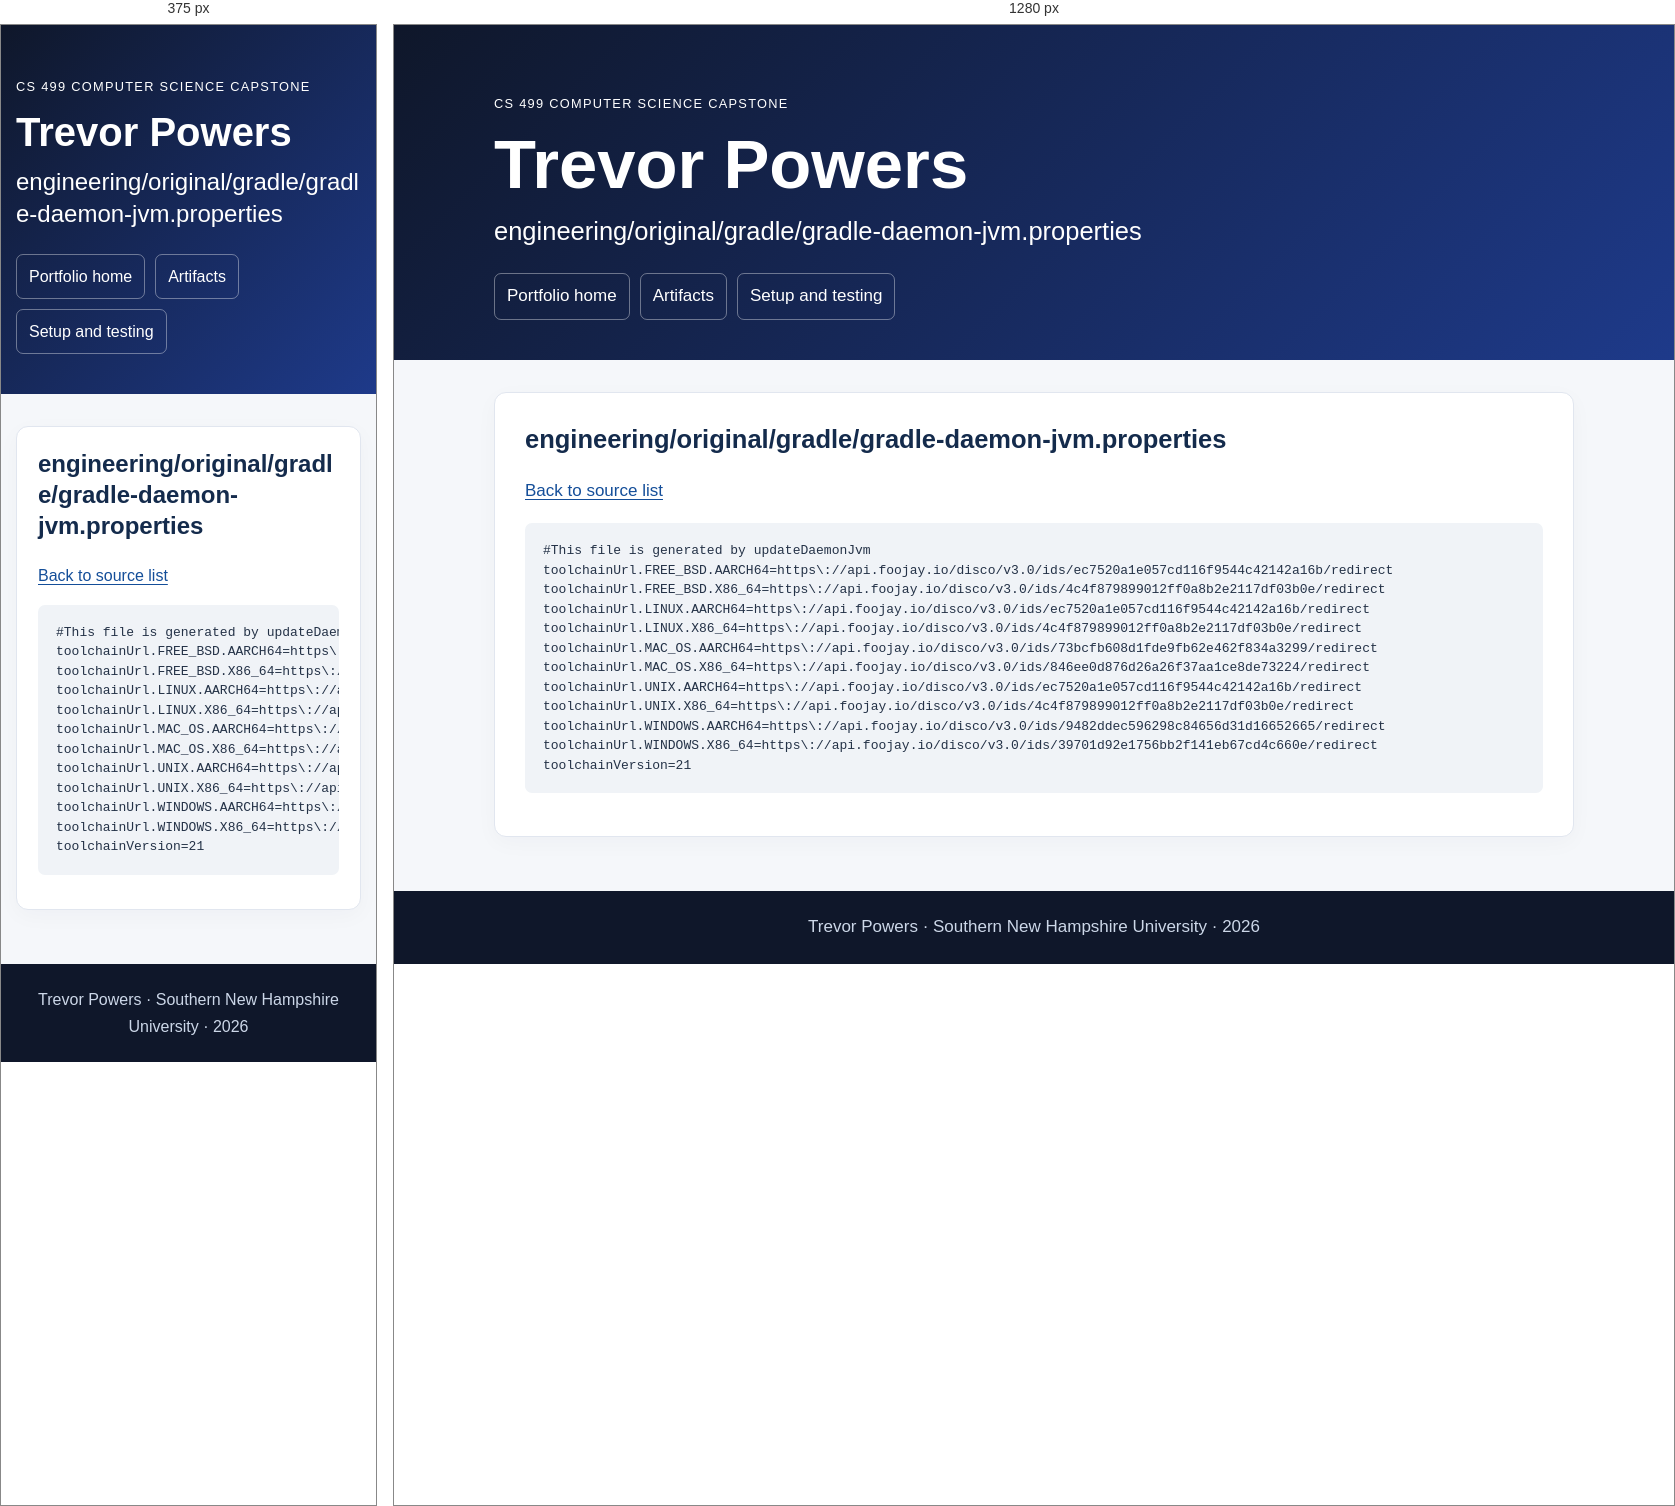
Rendered at 375 px and 1280 px, left to right.

<!-- file: engineering__original__gradle__gradle-daemon-jvm.properties.html -->
<!doctype html><html lang="en"><head><meta charset="utf-8"><meta name="viewport" content="width=device-width,initial-scale=1"><title>engineering/original/gradle/gradle-daemon-jvm.properties | Trevor Powers</title><meta name="description" content="Trevor Powers CS 499 computer science portfolio with original and enhanced code, narratives, and code review."><link rel="stylesheet" href="../style.css?v=final20261016"></head><body><a class="skip" href="#main">Skip to content</a><header class="hero"><div class="container"><p class="eyebrow">CS 499 Computer Science Capstone</p><h1>Trevor Powers</h1><h2>engineering/original/gradle/gradle-daemon-jvm.properties</h2><nav aria-label="Main navigation"><a href="../index.html">Portfolio home</a><a href="../index.html#artifacts">Artifacts</a><a href="../setup.html">Setup and testing</a></nav></div></header><main id="main" class="container"><section class="card"><h2>engineering/original/gradle/gradle-daemon-jvm.properties</h2><p><a href="../engineering_code.html">Back to source list</a></p><pre><code>#This file is generated by updateDaemonJvm
toolchainUrl.FREE_BSD.AARCH64=https\://api.foojay.io/disco/v3.0/ids/ec7520a1e057cd116f9544c42142a16b/redirect
toolchainUrl.FREE_BSD.X86_64=https\://api.foojay.io/disco/v3.0/ids/4c4f879899012ff0a8b2e2117df03b0e/redirect
toolchainUrl.LINUX.AARCH64=https\://api.foojay.io/disco/v3.0/ids/ec7520a1e057cd116f9544c42142a16b/redirect
toolchainUrl.LINUX.X86_64=https\://api.foojay.io/disco/v3.0/ids/4c4f879899012ff0a8b2e2117df03b0e/redirect
toolchainUrl.MAC_OS.AARCH64=https\://api.foojay.io/disco/v3.0/ids/73bcfb608d1fde9fb62e462f834a3299/redirect
toolchainUrl.MAC_OS.X86_64=https\://api.foojay.io/disco/v3.0/ids/846ee0d876d26a26f37aa1ce8de73224/redirect
toolchainUrl.UNIX.AARCH64=https\://api.foojay.io/disco/v3.0/ids/ec7520a1e057cd116f9544c42142a16b/redirect
toolchainUrl.UNIX.X86_64=https\://api.foojay.io/disco/v3.0/ids/4c4f879899012ff0a8b2e2117df03b0e/redirect
toolchainUrl.WINDOWS.AARCH64=https\://api.foojay.io/disco/v3.0/ids/9482ddec596298c84656d31d16652665/redirect
toolchainUrl.WINDOWS.X86_64=https\://api.foojay.io/disco/v3.0/ids/39701d92e1756bb2f141eb67cd4c660e/redirect
toolchainVersion=21
</code></pre></section></main><footer>Trevor Powers · Southern New Hampshire University · 2026</footer></body></html>

/* @media block from style.css */
@media(max-width:640px){.hero{padding-top:38px}.card{padding:21px}body{font-size:16px}table{font-size:.85rem}td,th{padding:8px}}